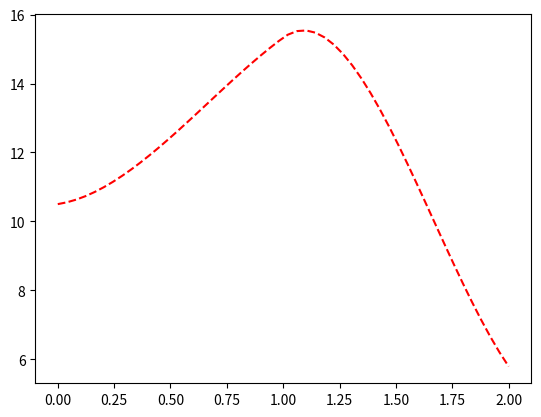

Recreate this plot in Python.
import numpy as np
import sympy as sp
import scipy.interpolate as spi
import matplotlib.pyplot as plt

#Ejercicio Splines
#Jose Calderon - Santiago Fernandez - Mariana Galavis - German Velasco
#Principales referencias durante el desarrollo del codigo:
#https://docs.scipy.org/doc/scipy/reference/tutorial/interpolate.html
#https://docs.scipy.org/doc/scipy/reference/generated/scipy.interpolate.CubicHermiteSpline.html

xn = np.array([0, 1, 2], float)
y = np.array([10.5, 15.33, 5.789], float)
dydx = np.array([1, (y[1]-y[0])/(xn[1]-xn[0]), (y[2]-y[1])/(xn[2]-xn[1])], float)
a = spi.CubicHermiteSpline(xn, y, dydx)
arr = np.array([a.c[0,0],a.c[1,0],a.c[2,0],a.c[3,0]])
x = sp.Symbol('x')
fun = arr[3]*x**0 + arr[2]*x**1 + arr[1]*x**2 + arr[0]*x**3
xnew = np.linspace(0, 2, 50)
plt.plot(xnew, a(xnew), 'r--')
plt.show()
print("La funcion del MENOR grado tres que pasa por los puntos es f(x) = {}".format(fun))
